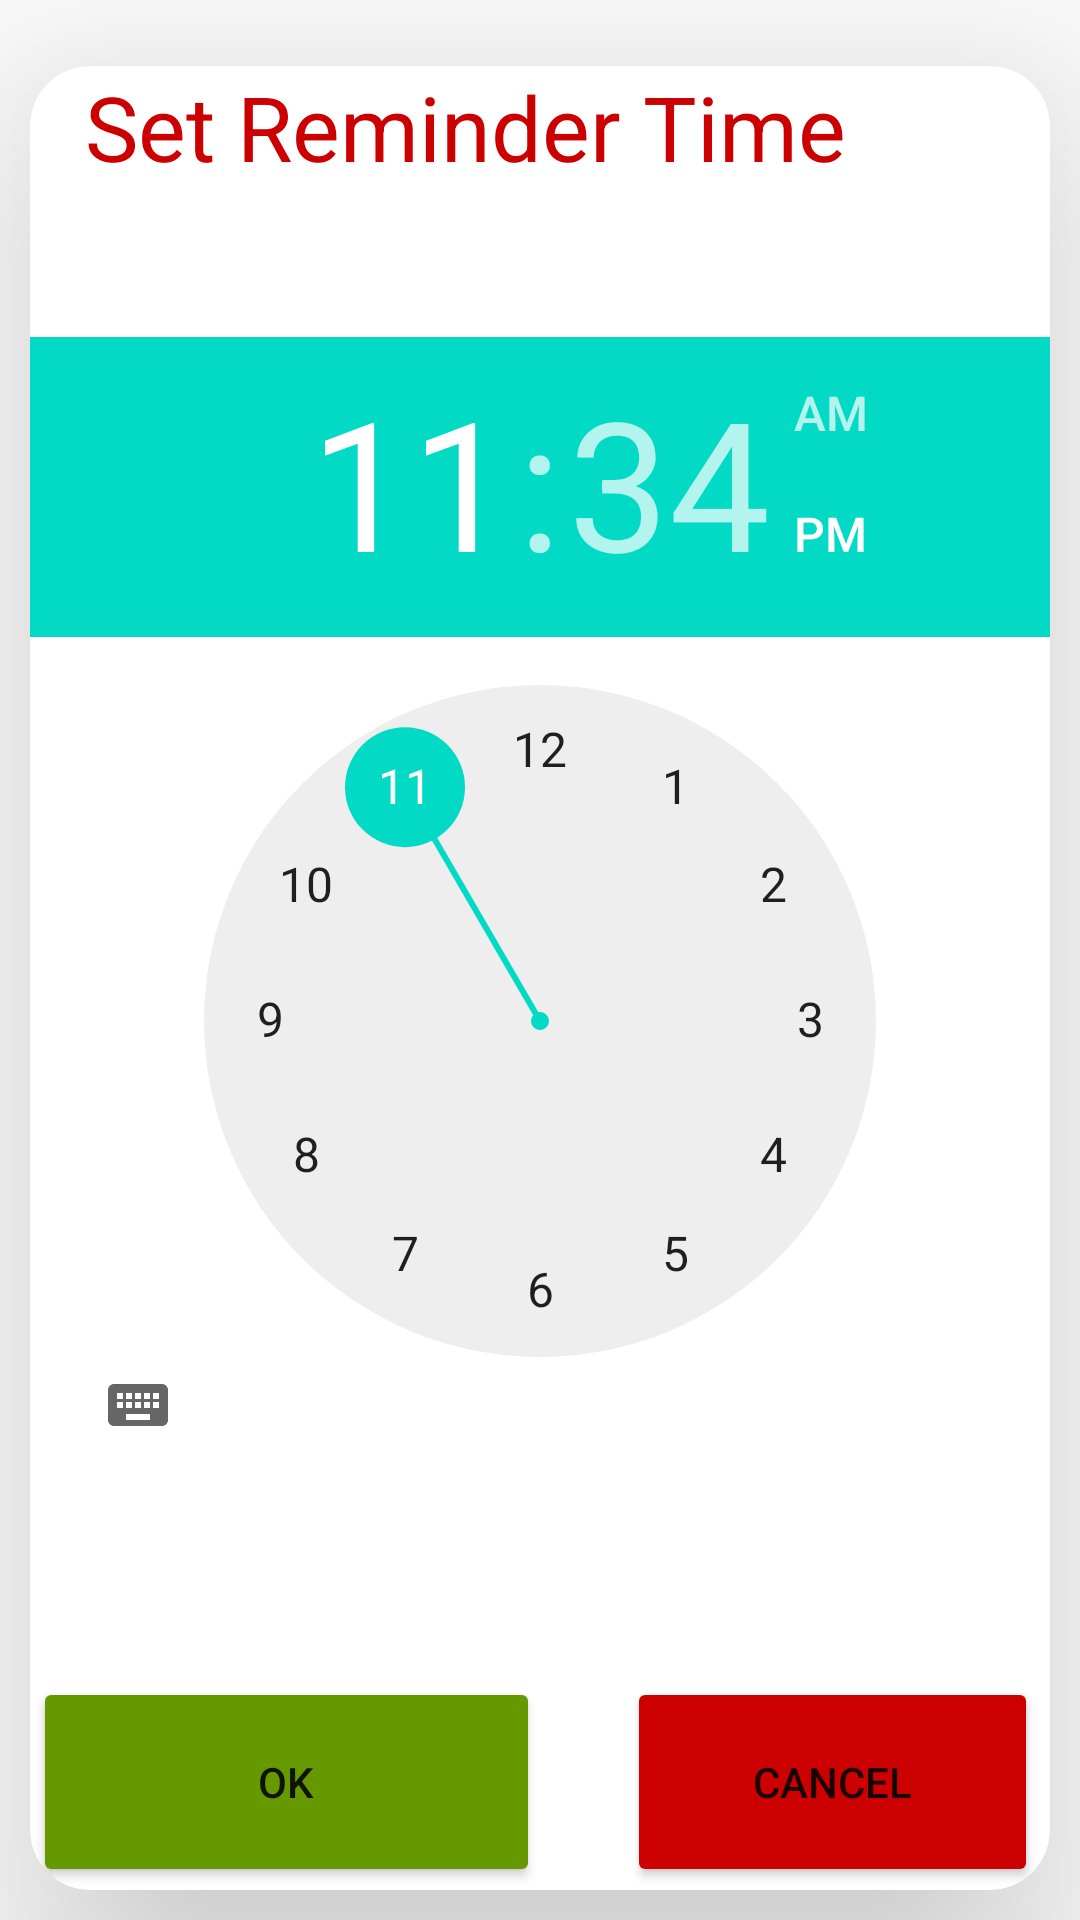

This screen was rendered from an Android layout file. Write that file and the resources it references.
<!-- AndroidManifest.xml: application theme Theme.Ponjika -->
<!-- res/layout/popup_card_window_time.xml -->
<?xml version="1.0" encoding="utf-8"?>
<LinearLayout android:layout_width="wrap_content"
    android:layout_height="match_parent"
    xmlns:android="http://schemas.android.com/apk/res/android"
    xmlns:app="http://schemas.android.com/apk/res-auto"
    android:gravity="bottom">

    <androidx.cardview.widget.CardView
        android:layout_width="match_parent"
        android:layout_height="wrap_content"
        app:cardElevation="50dp"
        app:cardCornerRadius="20dp"
        android:layout_margin="10dp"
        app:cardBackgroundColor="@color/white">

        <RelativeLayout
            android:layout_width="match_parent"
            android:layout_height="608dp"

            >

            <TextView
                android:id="@+id/clicked_time"
                android:layout_width="296dp"
                android:layout_height="45dp"

                android:layout_alignParentEnd="true"
                android:layout_marginEnd="50dp"
                android:layout_marginBottom="86dp"
                android:backgroundTint="@color/light_gray"
                android:text="Set Reminder Time"
                android:textAlignment="center"
                android:textColor="@android:color/holo_red_dark"
                android:textSize="30dp" />

            <TimePicker
                android:id="@+id/select_time"
                android:layout_width="match_parent"
                android:layout_height="364dp"

                android:layout_above="@+id/ok_button"
                android:layout_below="@+id/clicked_time"
                android:layout_marginTop="-41dp"
                android:layout_marginBottom="75dp"
                >

            </TimePicker>

            <Button
                android:id="@+id/ok_button"
                android:layout_width="220dp"
                android:layout_height="70dp"
                android:layout_alignParentStart="true"
                android:layout_alignParentBottom="true"
                android:layout_marginStart="1dp"
                android:layout_marginEnd="29dp"
                android:layout_marginBottom="1dp"
                android:layout_toStartOf="@+id/cancel_button"
                android:backgroundTint="@android:color/holo_green_dark"
                android:text="Ok" />

            <Button
                android:id="@+id/cancel_button"
                android:layout_width="137dp"
                android:layout_height="70dp"
                android:layout_alignParentEnd="true"
                android:layout_alignParentBottom="true"
                android:layout_marginEnd="4dp"
                android:layout_marginBottom="1dp"
                android:backgroundTint="@android:color/holo_red_dark"
                android:text="Cancel" />

        </RelativeLayout>
    </androidx.cardview.widget.CardView>


</LinearLayout>
<!-- resources referenced by this layout -->
<resources>
  <color name="white">#FFFFFFFF</color>
  <style name="Theme.Ponjika" parent="Theme.MaterialComponents.DayNight.DarkActionBar">
          
          <item name="colorPrimary">@color/purple_500</item>
          <item name="colorPrimaryVariant">@color/purple_700</item>
          <item name="colorOnPrimary">@color/white</item>
          
          <item name="colorSecondary">@color/teal_200</item>
          <item name="colorSecondaryVariant">@color/teal_700</item>
          <item name="colorOnSecondary">@color/black</item>
          
          <item name="android:statusBarColor" tools:targetApi="l">?attr/colorPrimaryVariant</item>
          
      </style>
  <color name="purple_500">#FF6200EE</color>
  <color name="purple_700">#FF3700B3</color>
  <color name="teal_200">#FF03DAC5</color>
  <color name="teal_700">#FF018786</color>
  <color name="black">#FF000000</color>
</resources>
